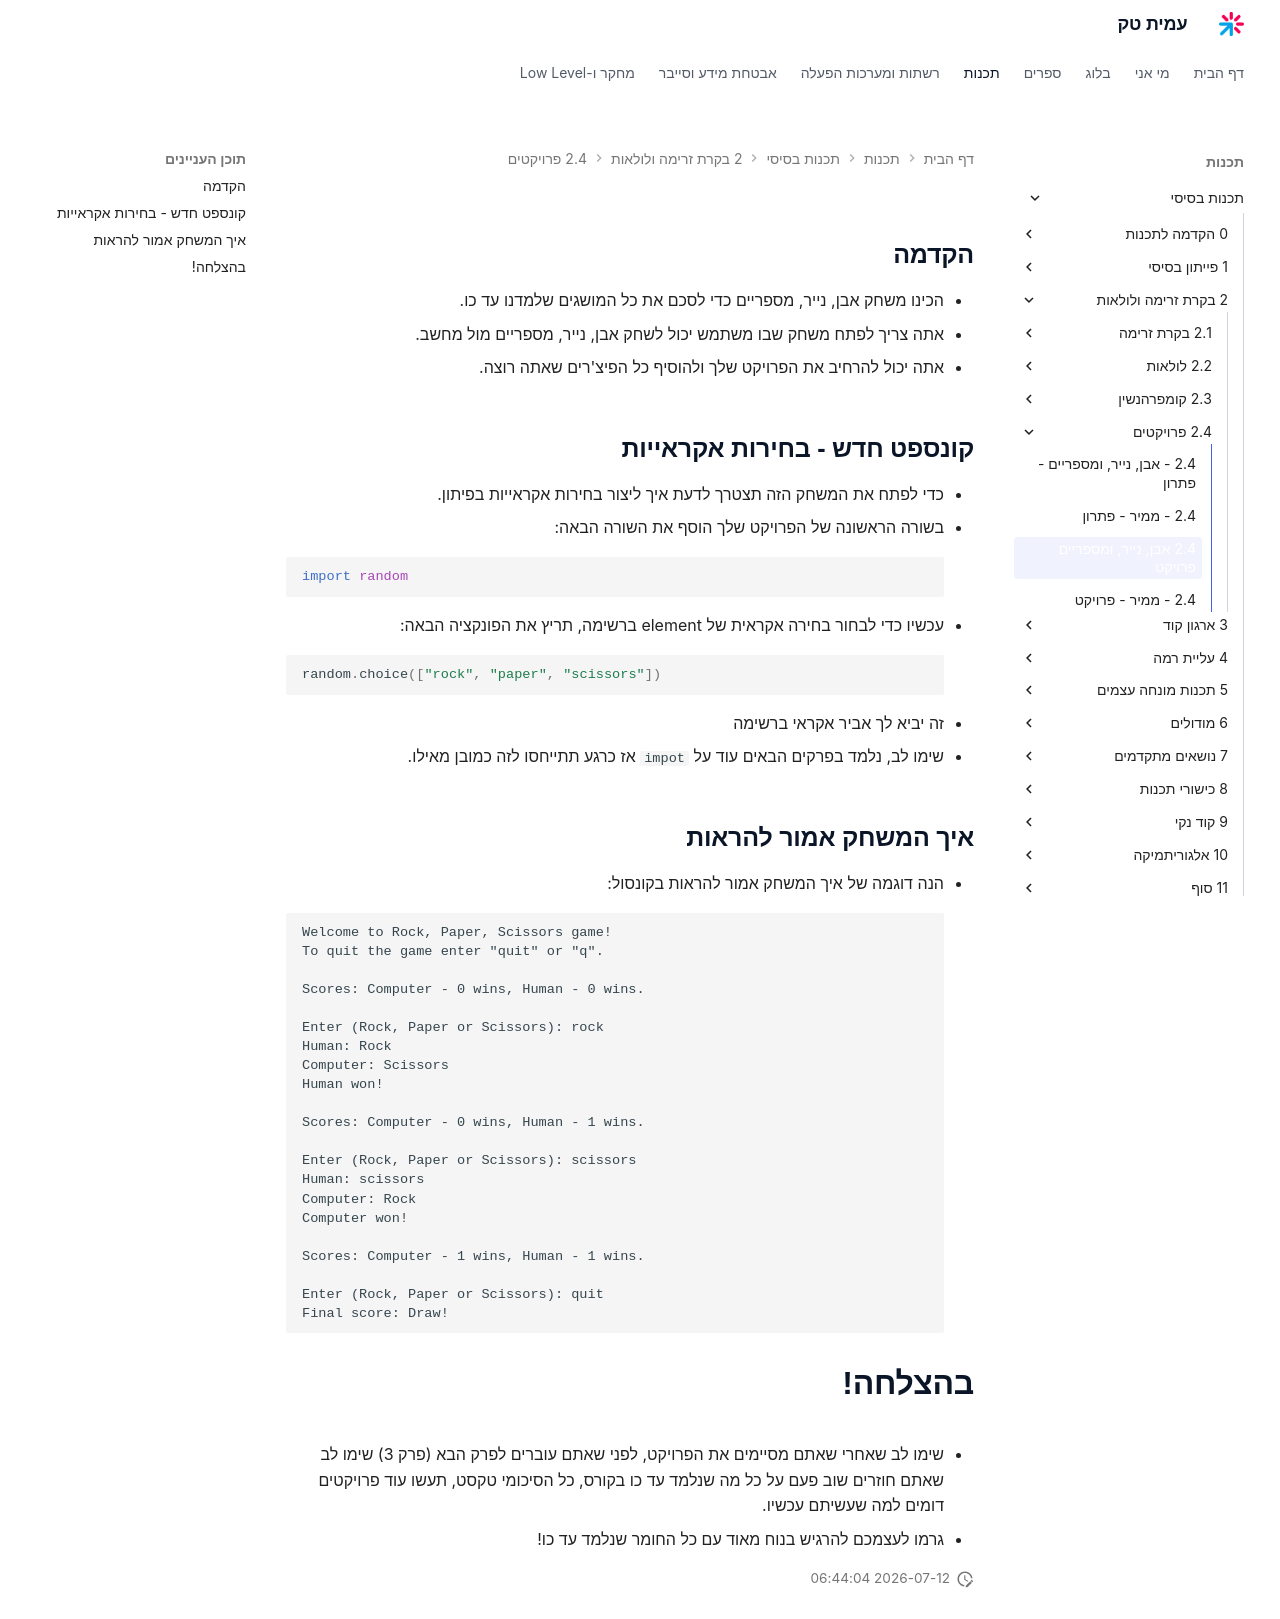

repository: AmitPinchasi/amittech · page: תכנות-בסיסי/2 - בקרת זרימה ולולאות/2.4 - פרויקטים/2.4 - אבן, נייר, ומספריים - פרויקט/index.html · generator: mkdocs

## הקדמה
- הכינו משחק אבן, נייר, מספריים כדי לסכם את כל המושגים שלמדנו עד כו.
- אתה צריך לפתח משחק שבו משתמש יכול לשחק אבן, נייר, מספריים מול מחשב.
- אתה יכול להרחיב את הפרויקט שלך ולהוסיף כל הפיצ'רים שאתה רוצה.

## קונספט חדש - בחירות אקראייות
- כדי לפתח את המשחק הזה תצטרך לדעת איך ליצור בחירות אקראייות בפיתון.
- בשורה הראשונה של הפרויקט שלך הוסף את השורה הבאה:
```python
import random
```
- עכשיו כדי לבחור בחירה אקראית של element ברשימה, תריץ את הפונקציה הבאה:
```python
random.choice(["rock", "paper", "scissors"])
```
- זה יביא לך אביר אקראי ברשימה
- שימו לב, נלמד בפרקים הבאים עוד על `impot` אז כרגע תתייחסו לזה כמובן מאילו.

## איך המשחק אמור להראות
- הנה דוגמה של איך המשחק אמור להראות בקונסול:
```
Welcome to Rock, Paper, Scissors game!
To quit the game enter "quit" or "q".

Scores: Computer - 0 wins, Human - 0 wins.

Enter (Rock, Paper or Scissors): rock
Human: Rock
Computer: Scissors
Human won!

Scores: Computer - 0 wins, Human - 1 wins.

Enter (Rock, Paper or Scissors): scissors
Human: scissors
Computer: Rock
Computer won!

Scores: Computer - 1 wins, Human - 1 wins.

Enter (Rock, Paper or Scissors): quit
Final score: Draw!
```


# בהצלחה!
- שימו לב שאחרי שאתם מסיימים את הפרויקט, לפני שאתם עוברים לפרק הבא (פרק 3) שימו לב שאתם חוזרים שוב פעם על כל מה שנלמד עד כו בקורס, כל הסיכומי טקסט, תעשו עוד פרויקטים דומים למה שעשיתם עכשיו.
- גרמו לעצמכם להרגיש בנוח מאוד עם כל החומר שנלמד עד כו!
